Run: headless pygame with SDL's dummy video driver; simulated clock (each Clock.tick advances the game by its frame time, no real sleeping); random seed 0; keys injected as events and as key.get_pressed() state; no mouse input.
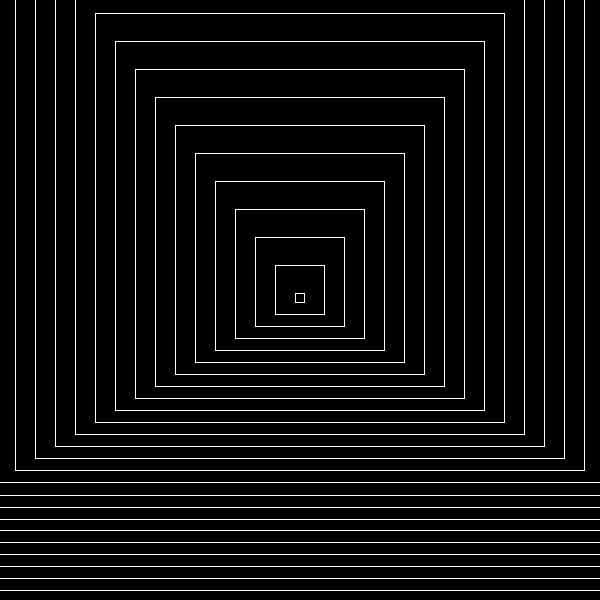
Frame 1 of 4 · flips 1–60 · no input
Frame 2 of 4 · flips 61–180 · tapped SPACE, RETURN · held RIGHT (→), D · screen unchanged from frame 1, image omitted
Frame 3 of 4 · flips 181–300 · held DOWN (↓), S · screen unchanged from frame 2, image omitted
Frame 4 of 4 · flips 301–420 · held LEFT (←), A, UP (↑), W · screen unchanged from frame 3, image omitted

The pygame program that drew these frames:

import pygame

# Inicializar o Pygame
pygame.init()

# Configuração da janela
screen_size = 600  # Janela quadrada de 600x600 pixels
screen = pygame.display.set_mode((screen_size, screen_size))
pygame.display.set_caption("Espiral Quadrada do Centro")

# Cores
BLACK = (0, 0, 0)
WHITE = (255, 255, 255)

# Desenhar a espiral quadrada
def draw_square_spiral(screen):
    center_x, center_y = screen_size // 2, screen_size // 2
    step = 40  # Tamanho de cada segmento da espiral
    x, y = 10,10  # Iniciar no centro da tela

    direction = 0  # Direção inicial (0: direita, 1: baixo, 2: esquerda, 3: cima)
    length = step  # Comprimento do segmento atual

    while x//2 >= 0 and x//2 <= screen_size and y//2 >= 0 and y//2 <= screen_size:
        
        if 0 == 0:  
            pygame.draw.rect(screen, WHITE,(center_x-x//2,center_y-y*0.7,x,y),1)
            
            x=x+step
            y=y+step
            

# Loop principal
running = True
while running:
    for event in pygame.event.get():
        if event.type == pygame.QUIT:
            running = False

    # Preencher o fundo com preto
    screen.fill(BLACK)

    # Desenhar a espiral quadrada
    draw_square_spiral(screen)

    # Atualizar a tela
    pygame.display.flip()

# Sair do Pygame
pygame.quit()
